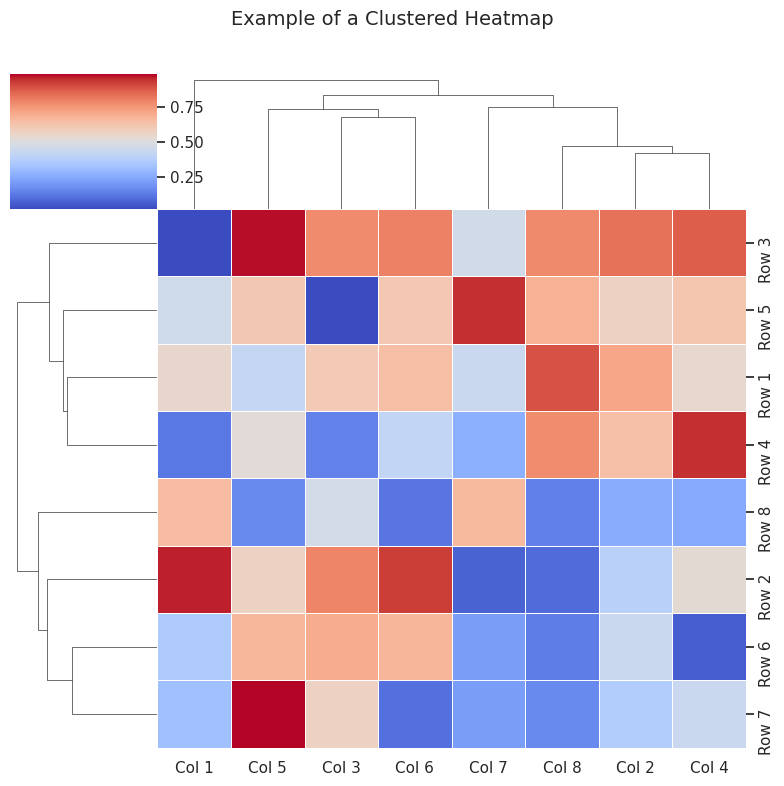

Python code for this plot: (Note: this script raises an exception after producing the figure.)
import matplotlib.pyplot as plt
import seaborn as sns
import numpy as np
from scipy.cluster.hierarchy import linkage, dendrogram
from scipy.spatial.distance import pdist
import pandas as pd

# Generate dummy data
np.random.seed(0)
data = np.random.rand(8, 8)
rows = [f'Row {i+1}' for i in range(8)]
cols = [f'Col {i+1}' for i in range(8)]
df = pd.DataFrame(data, index=rows, columns=cols)

# Create a clustered heatmap using seaborn
sns.set(style="white")
g = sns.clustermap(df, cmap="coolwarm", linewidths=0.5, figsize=(8, 8), annot=False)

# Improve layout and display
plt.subplots_adjust(top=0.9)
plt.suptitle("Example of a Clustered Heatmap", fontsize=14)
plt.show()
g.savefig("fig/clustered_heatmap.png", dpi=300, bbox_inches='tight')
